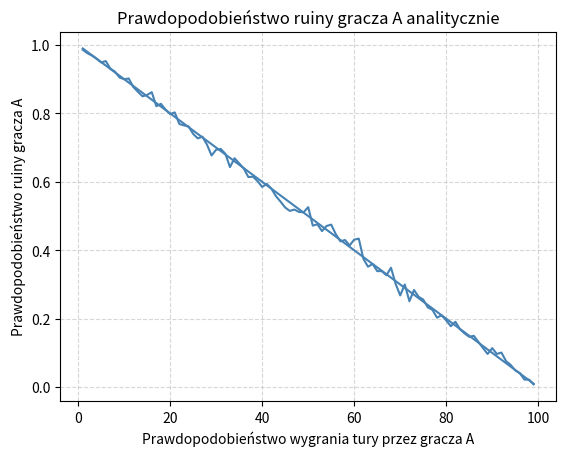

This chart was generated by the following Python code:
import random
import matplotlib.pyplot as plt

def plot_graph(graph):
    x = [point[0] for point in graph]
    y = [point[1] for point in graph]

    plt.bar(x, y, width=0.015, color='steelblue', edgecolor='black')

    plt.xlabel('Prawdopodobieństwo wygrania tury przez gracza A')
    plt.ylabel('Prawdopodobieństwo ruiny gracza A')
    plt.title('Prawdopodobieństwo ruiny gracza A')

    plt.grid(True, linestyle='--', alpha=0.5)
    plt.show()

def plot_graph_line(graph, text):
    x = [point[0] for point in graph]
    y = [point[1] for point in graph]

    plt.plot(x, y, linestyle='-', color='steelblue')

    plt.xlabel('Prawdopodobieństwo wygrania tury przez gracza A')
    plt.ylabel('Prawdopodobieństwo ruiny gracza A')
    plt.title('Prawdopodobieństwo ruiny gracza A ' + text)

    plt.grid(True, linestyle='--', alpha=0.5)
    plt.show()

# Ruina gdzie p != q
def r_i(p, q, i, M):
    return ((q/p)**i - (q/p)**M) / (1 - (q/p)**M)

# Ruina gdzie p == q
def r_i_equals(i, M):
    return 1 - (i / M)

def game_a(a: int, b: int, p_a: float):
    if not 0.0 <= p_a <= 1.0:
        raise ValueError("Prawdopodobieństwo musi być w zakresie od 0 do 1.")

    while a != 0 and b != 0:
        value = random.random()
        if value < p_a:
            a += 1
            b -= 1
        else:
            a -= 1
            b += 1

    if a == 0:
        return "A"
    if b == 0:
        return "B"

    return "NaN"

NUMBER_OF_GAMES = 1000
graph = []
graph_a = []

if __name__ == "__main__":
    for i in range(1, 100):
        a = i
        b = 100 - a

        ruined_a = 0
        for _ in range(NUMBER_OF_GAMES):
            if game_a(a, b, 0.5) == "A":
                ruined_a += 1

        p_ra = ruined_a / NUMBER_OF_GAMES
        graph.append((a, p_ra))

    for pair in graph:
        graph_a.append((pair[0], r_i_equals(pair[0], 100)))
    plot_graph_line(graph, "symulacja")
    plot_graph_line(graph_a, "analitycznie")



